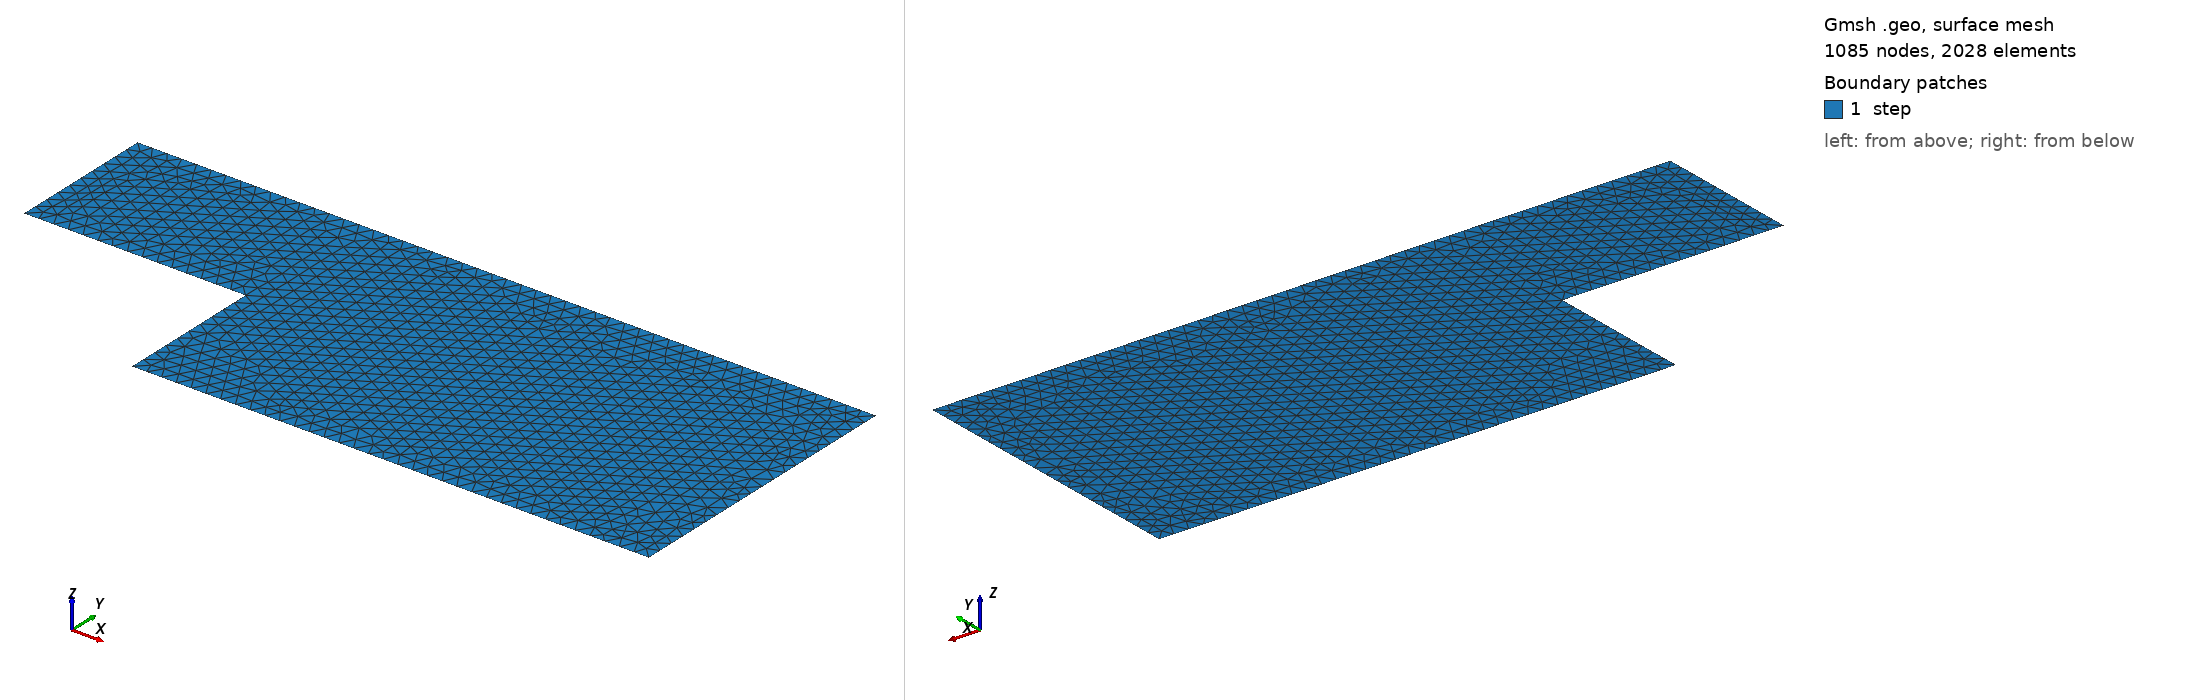

Gmsh geometry script, surface-meshed: 1085 nodes, 2028 surface elements. Boundary patches (legend numbers): 1 step. Left view from above one corner, right view from below the opposite corner. Legend entries are the model's physical surfaces. The drawing asked Gmsh for element sizes between 1% and 20% of the model's largest extent; the script's own settings can give other sizes.

=== step.geo (drawn) ===
lc = 0.02;
l1 = 0.3;
l2 = 0.7;
h1 = 0.2;
h2 = 0.4;
Point (1) = {0, 0, 0, lc};
Point (2) = {l1+l2, 0, 0, lc};
Point (3) = {l1+l2, -h2, 0, lc};
Point (4) = {l1, -h2, 0, lc};
Point (5) = {l1, -h1, 0, lc};
Point (6) = {0, -h1, 0, lc};
Line (1) = {1, 2};
Line (2) = {2, 3};
Line (3) = {3, 4};
Line (4) = {4, 5};
Line (5) = {5, 6};
Line (6) = {6, 1};
Line Loop (3) = {1, 2, 3, 4, 5, 6};
Plane Surface (3) = {3};
Surface Loop (3) = {3};

Physical Line ("inflow") = {6};
Physical Line ("outflow") = {2};
Physical Line ("wall") = {1, 3, 4, 5};
Physical Surface ("step")    = {3};
